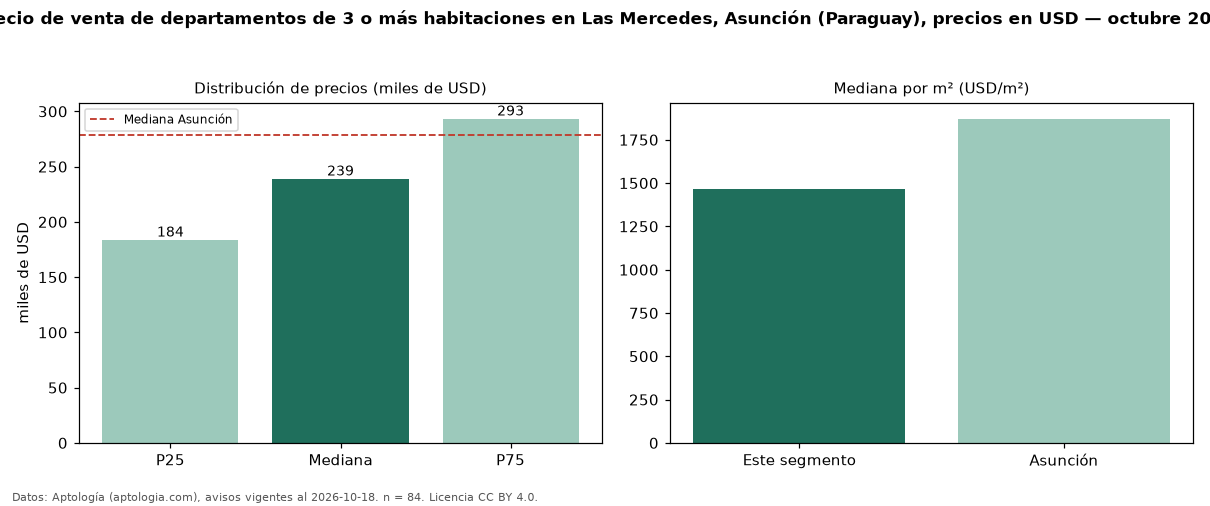

The table this chart was drawn from, first rows:
seccion, metrica, valor, moneda, n
precio, p25, 183750, USD, 84
precio, mediana, 239000, USD, 84
precio, p75, 293310, USD, 84
precio, minimo, 77000, USD, 84
precio, maximo, 480000, USD, 84
m2, mediana_precio_m2, 1467, USD, 69
m2, area_mediana_m2, 147.0, m2, 69
banos, mediana_banos, 3.0, , 
parqueadero, pct_con_parqueadero, 100.0, %, 38
habitaciones, 3+, 239000, USD, 84
ciudad, mediana_ciudad_referencia, 279000, USD, 
ciudad, mediana_m2_ciudad, 1871, USD, 
fuente, fecha_datos, 2026-10-18, , 
fuente, atribucion, https://www.aptologia.com/py/venta/asunc…, , 
fuente, licencia, CC BY 4.0, , 
